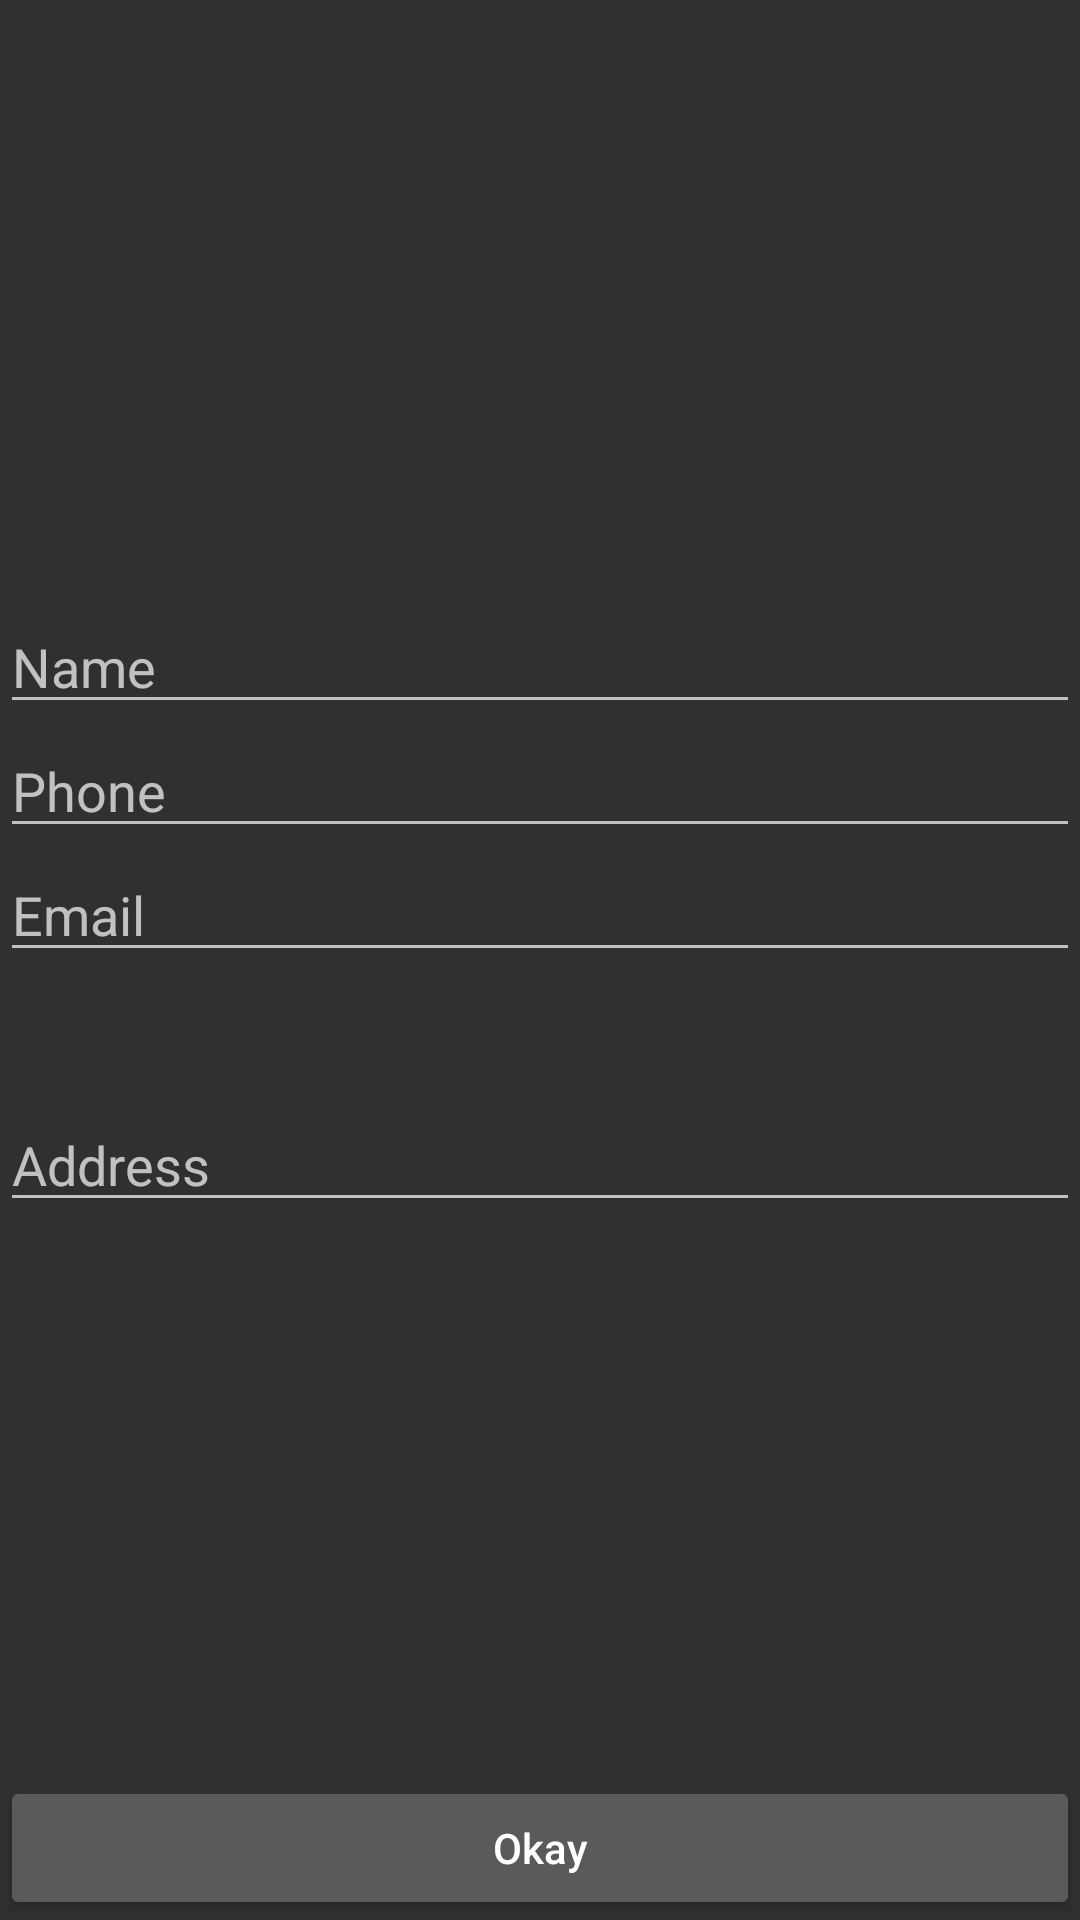

This screen was rendered from an Android layout file. Write that file and the resources it references.
<!-- AndroidManifest.xml: application theme Theme.ECommerce -->
<!-- res/layout/activity_address.xml -->
<?xml version="1.0" encoding="utf-8"?>
<androidx.constraintlayout.widget.ConstraintLayout xmlns:android="http://schemas.android.com/apk/res/android"
    xmlns:app="http://schemas.android.com/apk/res-auto"
    xmlns:tools="http://schemas.android.com/tools"
    android:layout_width="match_parent"
    android:layout_height="match_parent"
    tools:context=".ui.AddressActivity">


    <ImageView
        android:id="@+id/ID"
        android:layout_width="match_parent"
        android:layout_height="200dp"
        app:layout_constraintEnd_toEndOf="parent"
        app:layout_constraintStart_toStartOf="parent"
        app:layout_constraintTop_toTopOf="parent" />


    <EditText
        android:inputType="textPersonName"
        android:id="@+id/name"
        android:hint="Name"
        android:layout_width="match_parent"
        android:layout_height="wrap_content"
        app:layout_constraintTop_toBottomOf="@+id/ID" />

    <EditText
        android:inputType="phone"
        android:id="@+id/phone"
        android:hint="Phone"
        android:layout_width="match_parent"
        android:layout_height="wrap_content"
        app:layout_constraintTop_toBottomOf="@+id/name" />


    <EditText
        android:inputType="textEmailAddress"
        android:id="@+id/email"
        android:hint="Email"
        android:layout_width="match_parent"
        android:layout_height="wrap_content"
        app:layout_constraintTop_toBottomOf="@+id/phone" />

    <EditText
        android:gravity="bottom"
        android:lines="3"
        android:maxLines="3"
        android:id="@+id/address"
        android:hint="Address"
        android:layout_width="match_parent"
        android:layout_height="wrap_content"
        app:layout_constraintTop_toBottomOf="@+id/email" />


    <Button
        android:id="@+id/okay"
        android:textAllCaps="false"
        android:text="Okay"
        android:layout_width="match_parent"
        android:layout_height="wrap_content"
        app:layout_constraintBottom_toBottomOf="parent"
        app:layout_constraintEnd_toEndOf="parent"
        app:layout_constraintStart_toStartOf="parent" />


    <com.airbnb.lottie.LottieAnimationView
        android:visibility="gone"
        android:id="@+id/animationView"
        android:layout_width="match_parent"
        android:layout_height="wrap_content"
        app:layout_constraintBottom_toBottomOf="parent"
        app:layout_constraintEnd_toEndOf="parent"
        app:layout_constraintStart_toStartOf="parent"
        app:layout_constraintTop_toTopOf="parent"
        app:lottie_autoPlay="true"
        app:lottie_loop="true"
        app:lottie_rawRes="@raw/buy_now" />


</androidx.constraintlayout.widget.ConstraintLayout>
<!-- resources referenced by this layout -->
<resources>
  <style name="Theme.ECommerce" parent="Theme.AppCompat">
          
          <item name="colorPrimary">@color/purple_500</item>
          <item name="colorPrimaryVariant">@color/purple_700</item>
          <item name="colorOnPrimary">@color/white</item>
          
          <item name="colorSecondary">@color/teal_200</item>
          <item name="colorSecondaryVariant">@color/teal_700</item>
          <item name="colorOnSecondary">@color/black</item>
          
          <item name="android:statusBarColor" tools:targetApi="l">?attr/colorPrimaryVariant</item>
          
      </style>
  <color name="purple_500">#FF6200EE</color>
  <color name="purple_700">#FF3700B3</color>
  <color name="white">#FFFFFFFF</color>
  <color name="teal_200">#FF03DAC5</color>
  <color name="teal_700">#FF018786</color>
  <color name="black">#FF000000</color>
</resources>
